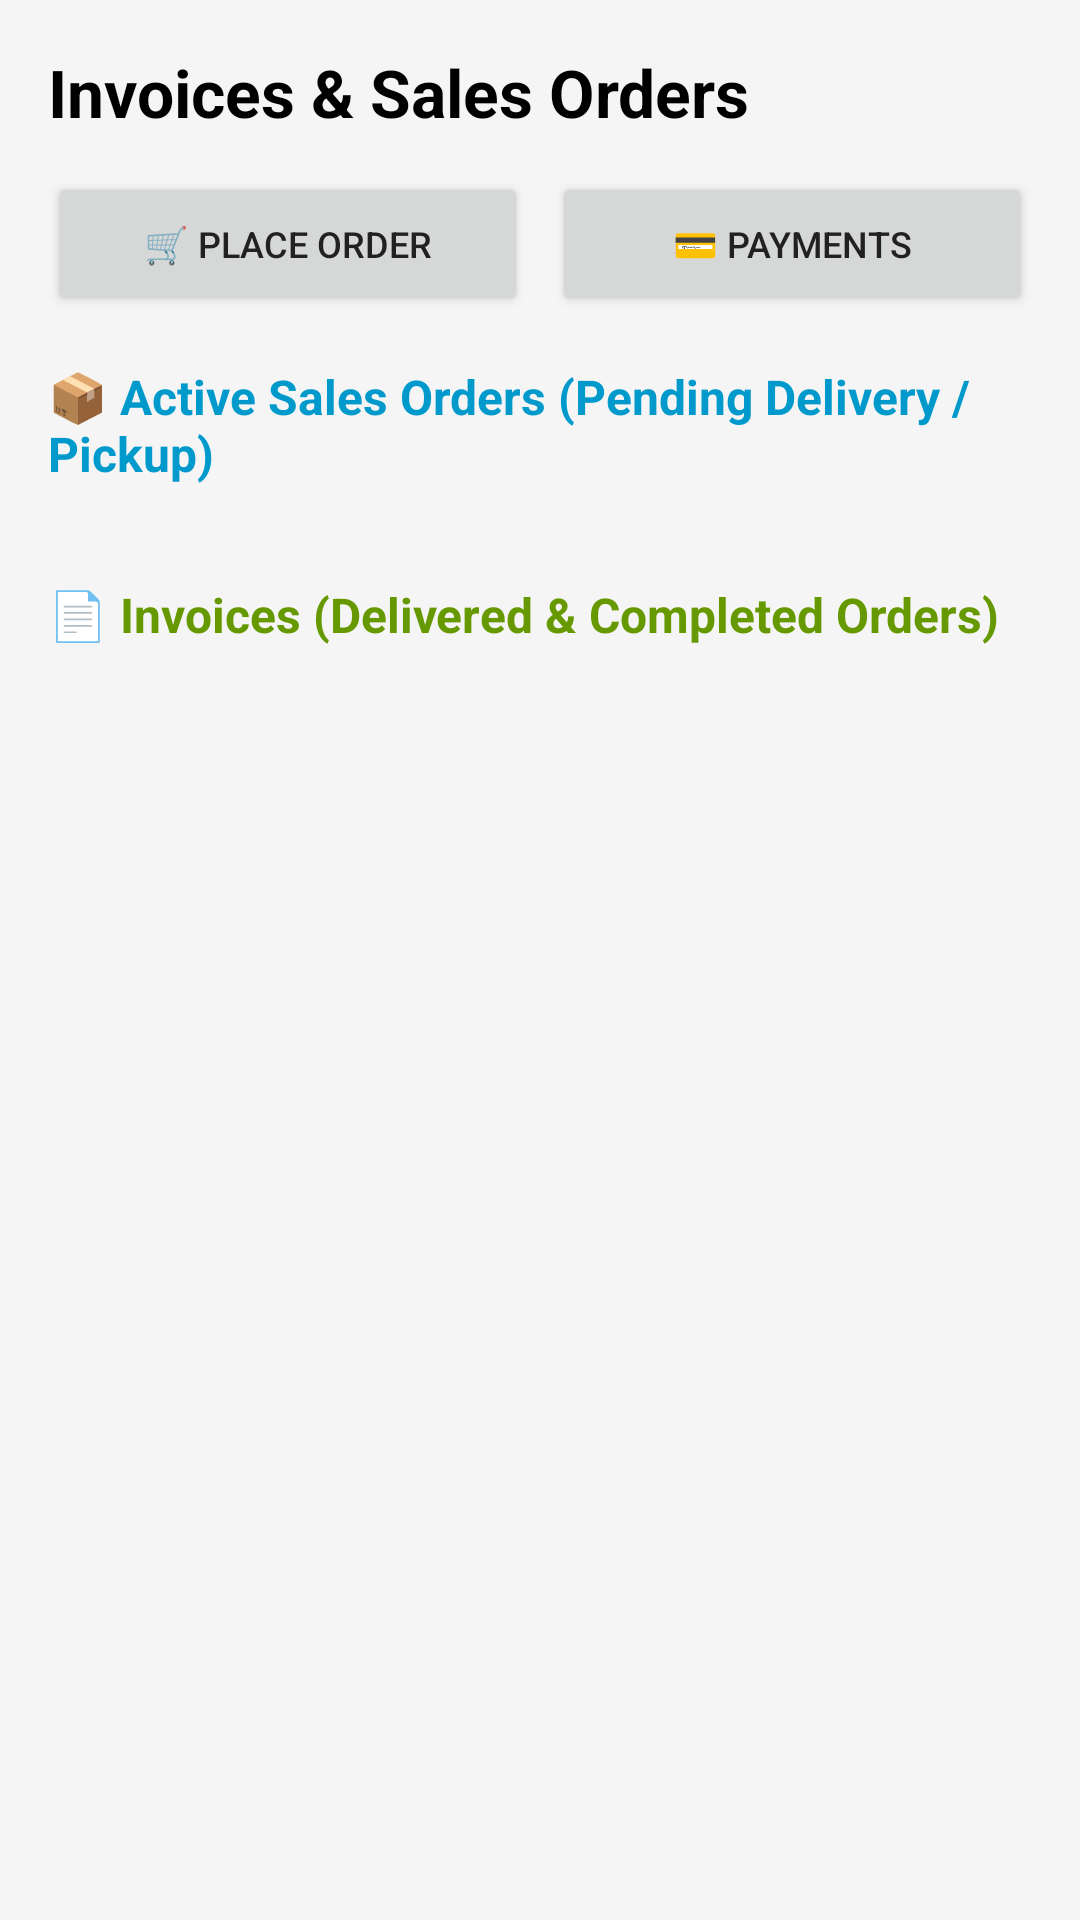

This screen was rendered from an Android layout file. Write that file and the resources it references.
<!-- AndroidManifest.xml: application theme Theme.SecureAFenceAdministrator -->
<!-- res/layout/fragment_invoices.xml -->
<?xml version="1.0" encoding="utf-8"?>
<androidx.core.widget.NestedScrollView xmlns:android="http://schemas.android.com/apk/res/android"
    android:layout_width="match_parent"
    android:layout_height="match_parent"
    android:fillViewport="true"
    android:padding="16dp">

    <LinearLayout
        android:layout_width="match_parent"
        android:layout_height="wrap_content"
        android:orientation="vertical">

        
        <TextView
            android:id="@+id/tvInvoicesTitle"
            android:layout_width="match_parent"
            android:layout_height="wrap_content"
            android:text="Invoices &amp; Sales Orders"
            android:textSize="22sp"
            android:textStyle="bold"
            android:textColor="@android:color/black"
            android:layout_marginBottom="12dp"/>

        
        <LinearLayout
            android:layout_width="match_parent"
            android:layout_height="wrap_content"
            android:orientation="horizontal"
            android:layout_marginBottom="16dp">

            <Button
                android:id="@+id/btnPlaceOrder"
                android:layout_width="0dp"
                android:layout_height="wrap_content"
                android:layout_weight="1"
                android:text="🛒 Place Order"
                android:textSize="12sp"
                android:layout_marginEnd="8dp"/>

            <Button
                android:id="@+id/btnOpenPayments"
                android:layout_width="0dp"
                android:layout_height="wrap_content"
                android:layout_weight="1"
                android:text="💳 Payments"
                android:textSize="12sp"/>
        </LinearLayout>

        
        <TextView
            android:id="@+id/tvSalesOrdersHeader"
            android:layout_width="match_parent"
            android:layout_height="wrap_content"
            android:text="📦 Active Sales Orders (Pending Delivery / Pickup)"
            android:textSize="16sp"
            android:textStyle="bold"
            android:textColor="@android:color/holo_blue_dark"
            android:layout_marginBottom="8dp"/>

        <androidx.recyclerview.widget.RecyclerView
            android:id="@+id/recyclerViewSalesOrders"
            android:layout_width="match_parent"
            android:layout_height="wrap_content"
            android:nestedScrollingEnabled="false"
            android:layout_marginBottom="24dp"/>

        
        <TextView
            android:id="@+id/tvCompletedInvoicesHeader"
            android:layout_width="match_parent"
            android:layout_height="wrap_content"
            android:text="📄 Invoices (Delivered &amp; Completed Orders)"
            android:textSize="16sp"
            android:textStyle="bold"
            android:textColor="@android:color/holo_green_dark"
            android:layout_marginBottom="8dp"/>

        <androidx.recyclerview.widget.RecyclerView
            android:id="@+id/recyclerViewInvoices"
            android:layout_width="match_parent"
            android:layout_height="wrap_content"
            android:nestedScrollingEnabled="false"
            android:layout_marginBottom="16dp"/>

    </LinearLayout>
</androidx.core.widget.NestedScrollView>
<!-- resources referenced by this layout -->
<resources>
  <style name="Theme.SecureAFenceAdministrator" parent="Theme.Material3.Light.NoActionBar">
          <item name="colorPrimary">@color/primary_blue</item>
          <item name="android:textColorPrimary">@color/text_dark</item>
          <item name="android:windowBackground">@color/background_light</item>
      </style>
  <color name="primary_blue">#FF0D47A1</color>
  <color name="text_dark">#FF212121</color>
  <color name="background_light">#FFF5F5F5</color>
</resources>
